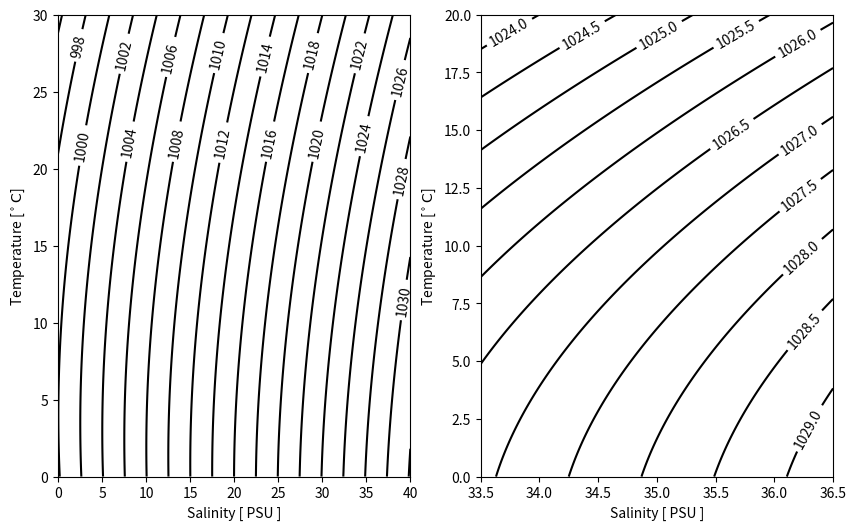

Reproduce this figure in Python.
# Follow Millero & Poisson (1981): International one-atmosphere equation of state of seawater

# Notice that the formula typed in paper abstract is incorrect:
#
#   1. The C * S term on the right-hand-side of formula rho should be C * (S**2) just
#      like Equation (2)
#   2. The coefficient for the 5th power of rho0 is written 6.536336e-9 in abstract
#      but 6.536332e-9 in Equation (6). Since abstract formula is a typo, I would trust
#      the number in Equation (6) more. 
#

g0       = 9.80616     # m / s**2      copied from models/csm_share/shr/shr_const_mod.F90
rhoConst = 1029

def TS2rho(T, S):

    T1 = T
    T2 = T**2
    T3 = T**3
    T4 = T**4
    T5 = T**5
    
    A =  8.24493e-1 - 4.0899e-3 * T1 + 7.6438e-5 * T**2 - 8.2467e-7 * T**3 + 5.3875e-9 * T**4
    B = -5.72466e-3 + 1.0227e-4 * T1 - 1.6546e-6 * T**2
    C =  4.8314e-4
    rho0 = 999.842594 + 6.793952e-2 * T1 - 9.095290e-3 * T2 + 1.001685e-4 * T3 - 1.120083e-6 * T4 + 6.536332e-9 * T5

    rho = rho0 + A * S + B * S**(1.5) + C * S**2

    return rho

if __name__ == "__main__":

    print("In __main__. Making a density plot for checking...")

    print("Check value in Millero & Poisson (1981) Table 1")
    print("rho = ", TS2rho(5, 35))

    import matplotlib.pyplot as plt
    import numpy as np
    
    T_vec = np.linspace(0, 30, 121)
    S_vec = np.linspace(0, 40, 161)

    T_vec2 = np.linspace(0, 20, 121)
    S_vec2 = np.linspace(33.5, 36.5, 161)

    TT, SS = np.meshgrid(T_vec, S_vec, indexing='ij')
    TT2, SS2 = np.meshgrid(T_vec2, S_vec2, indexing='ij')

    print("Computing density...")
    rhorho = TS2rho(TT, SS)
    rhorho2 = TS2rho(TT2, SS2)

    print("Generating plot...")
    fig, ax = plt.subplots(1, 2, figsize=(10, 6))


    cs = ax[0].contour(S_vec, T_vec, rhorho, levels=20, colors="k")
    plt.clabel(cs)

    cs = ax[1].contour(S_vec2, T_vec2, rhorho2, levels=np.arange(1020, 1030, .5), colors="k")
    plt.clabel(cs)


    for _ax in ax.flatten():
        _ax.set_ylabel("Temperature [${}^\\circ \\mathrm{C}$]")
        _ax.set_xlabel("Salinity [ PSU ]")

    print("Displaying...")
    plt.show()





